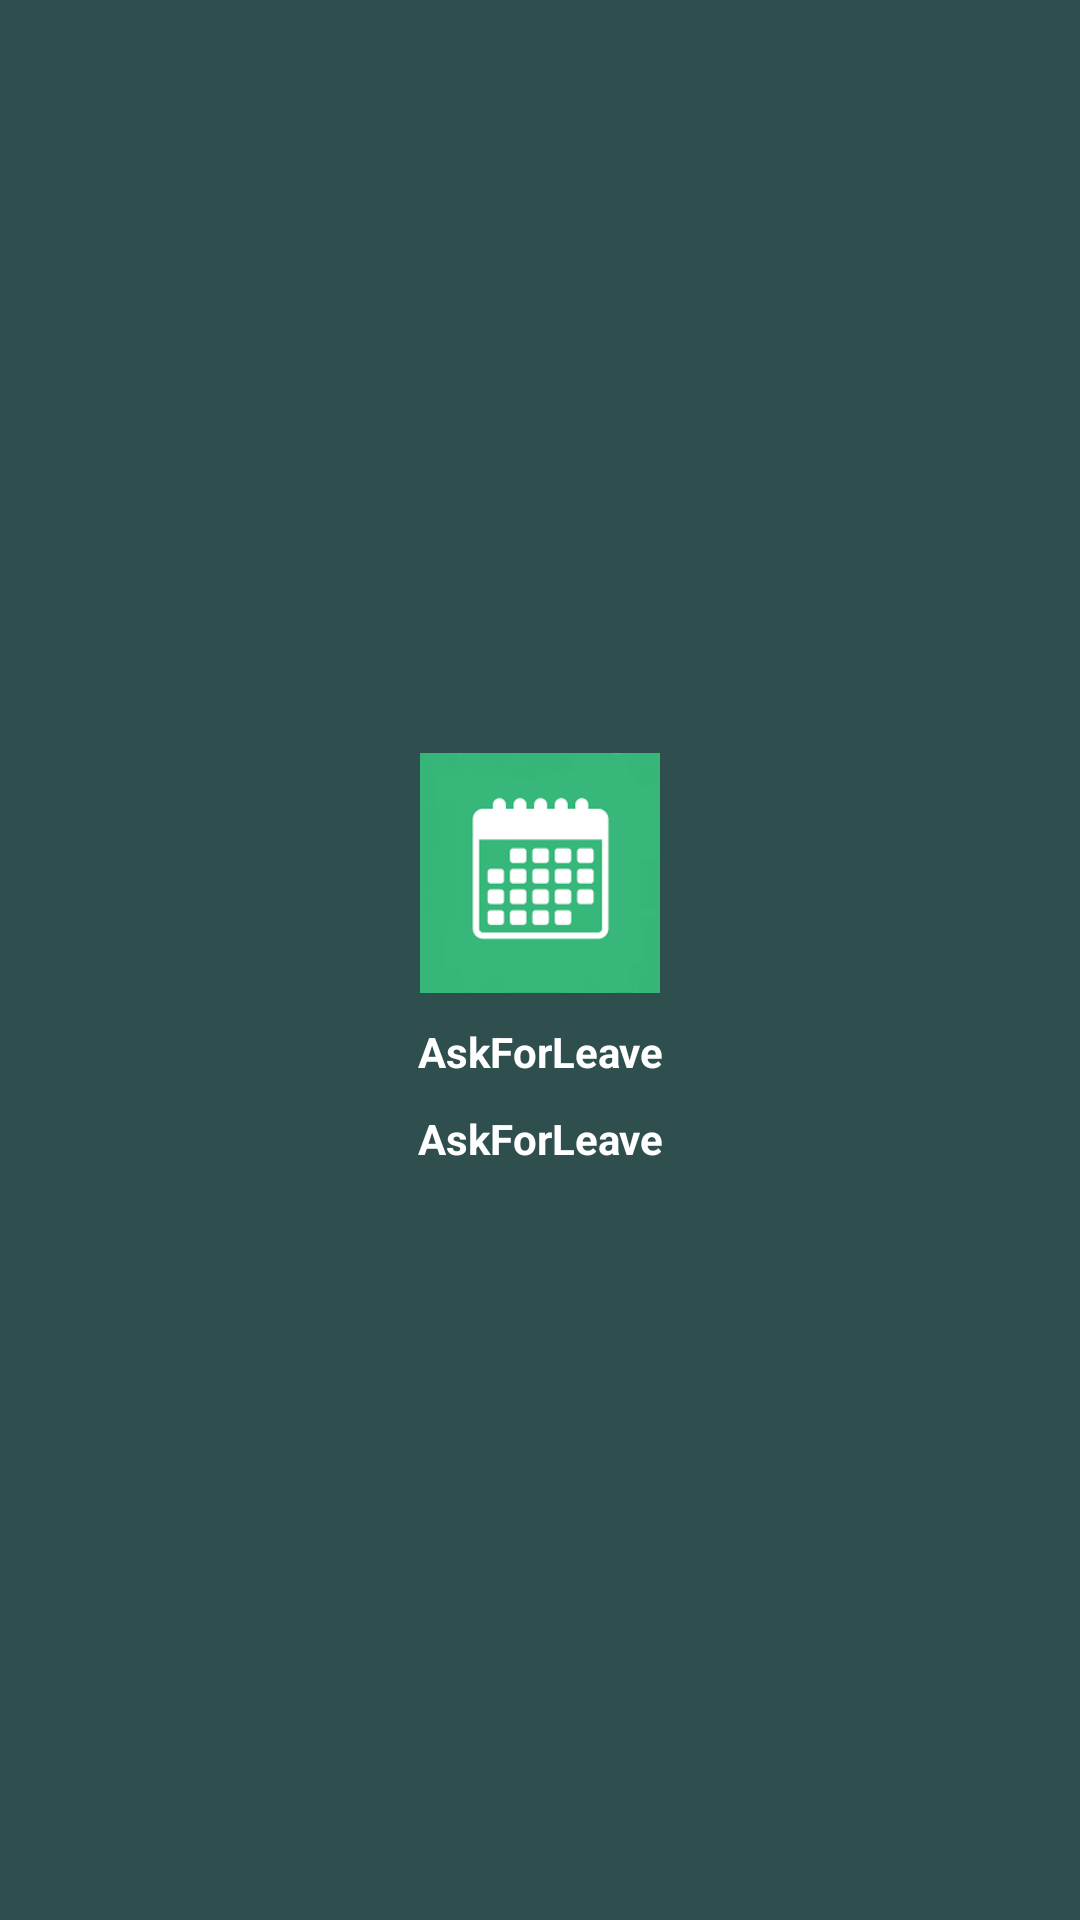

Write the Android layout XML for this screen, with the resource values it uses.
<!-- AndroidManifest.xml: application theme AppThemeSplash -->
<!-- res/layout/nav_header_home.xml -->
<?xml version="1.0" encoding="utf-8"?>

<LinearLayout xmlns:android="http://schemas.android.com/apk/res/android"
    xmlns:app="http://schemas.android.com/apk/res-auto"
    android:layout_width="match_parent"
    android:layout_height="200dp"
    android:background="@color/Dark_Slate_Gray"
    android:gravity="center"
    android:orientation="vertical"
    android:padding="@dimen/activity_vertical_margin"
    android:theme="@style/ThemeOverlay.AppCompat.Dark">

    <ImageView
        android:layout_width="90dp"
        android:layout_height="80dp"
        android:layout_gravity="center"
        app:srcCompat="@drawable/ic_leavelogo" />

    <TextView
        android:id="@+id/txtID"
        android:layout_width="match_parent"
        android:layout_height="wrap_content"
        android:layout_marginTop="5dp"
        android:gravity="center"
        android:paddingTop="5dp"
        android:text="AskForLeave"
        android:textAppearance="@style/TextAppearance.AppCompat.Body1"
        android:textStyle="bold" />

    <TextView
        android:id="@+id/txtrep_mang_ID"
        android:layout_width="match_parent"
        android:layout_height="wrap_content"
        android:layout_marginTop="5dp"
        android:gravity="center"
        android:paddingTop="5dp"
        android:text="AskForLeave"
        android:textAppearance="@style/TextAppearance.AppCompat.Body1"
        android:textStyle="bold" />
</LinearLayout>
<!-- resources referenced by this layout -->
<resources>
  <color name="Dark_Slate_Gray">#2f4f4f</color>
  <dimen name="activity_vertical_margin">16dp</dimen>
  <!-- drawable ic_leavelogo: png bitmap (drawable, 6492 bytes) -->
  <style name="AppThemeSplash" parent="Theme.AppCompat.Light.NoActionBar">
          
          <item name="colorPrimary">@color/colorPrimary</item>
          <item name="colorPrimaryDark">@color/colorPrimaryDark</item>
          <item name="colorAccent">@color/colorAccent</item>
      </style>
  <color name="colorPrimary">#3F51B5</color>
  <color name="colorPrimaryDark">#303F9F</color>
  <color name="colorAccent">#FF4081</color>
</resources>
